Run: headless pygame with SDL's dummy video driver; simulated clock (each Clock.tick advances the game by its frame time, no real sleeping); random seed 0; keys injected as events and as key.get_pressed() state; no mouse input.
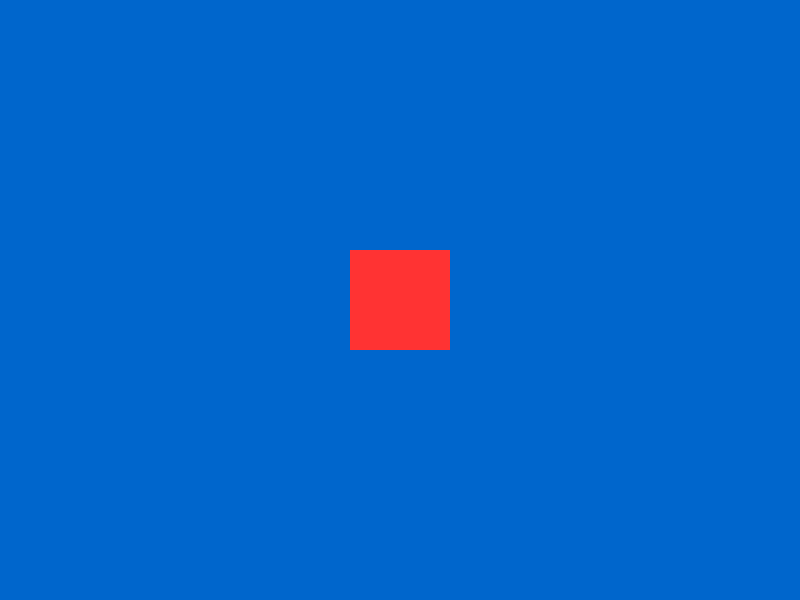
Frame 1 of 4 · flips 1–60 · no input
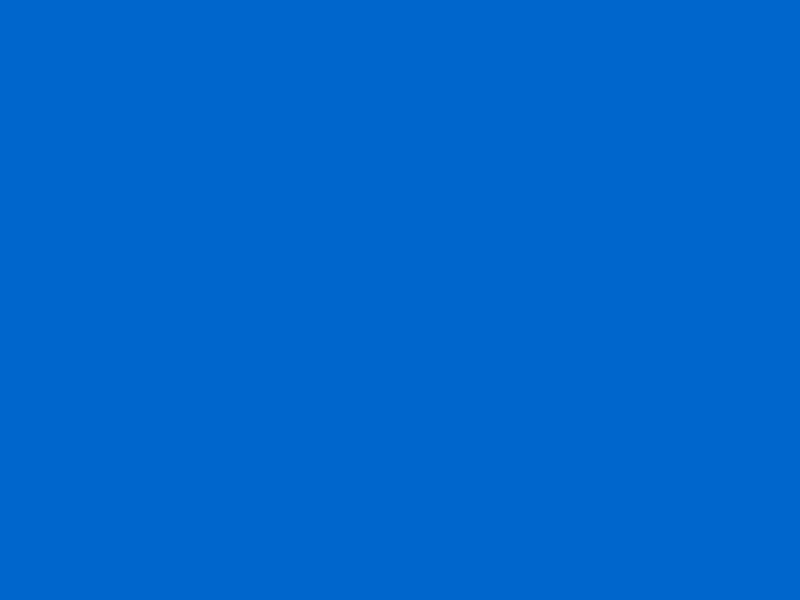
Frame 2 of 4 · flips 61–180 · tapped SPACE, RETURN · held RIGHT (→), D
Frame 3 of 4 · flips 181–300 · held DOWN (↓), S · screen unchanged from frame 2, image omitted
Frame 4 of 4 · flips 301–420 · held LEFT (←), A, UP (↑), W · screen same as frame 1, image omitted

The pygame program that drew these frames:

import pygame
import sys

pygame.init()
tela = pygame.display.set_mode((800, 600))
pygame.display.set_caption("Meu Primeiro Jogo")

quadrado_x = 350
quadrado_y = 250
velocidade = 7

while True:
    for evento in pygame.event.get():
        if evento.type == pygame.QUIT:
            pygame.quit()
            sys.exit()

    teclas = pygame.key.get_pressed()
    if teclas[pygame.K_LEFT]:  
        quadrado_x -= velocidade
    if teclas[pygame.K_RIGHT]: 
        quadrado_x += velocidade
    if teclas[pygame.K_UP]:    
        quadrado_y -= velocidade
    if teclas[pygame.K_DOWN]:  
        quadrado_y += velocidade

    tela.fill((0, 102, 204))
    pygame.draw.rect(tela, (255, 51, 51), (quadrado_x, quadrado_y, 100, 100))
    pygame.display.update()
    pygame.time.Clock().tick(60)
